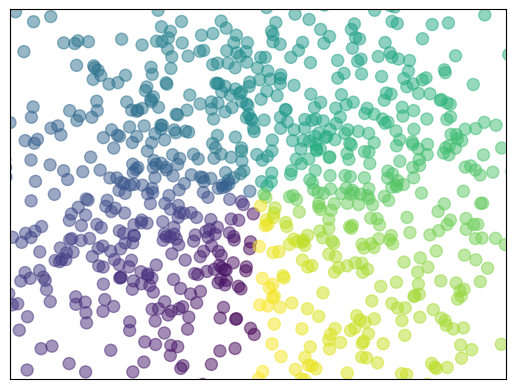

Reproduce this figure in Python.
import matplotlib.pyplot as plt
import numpy as np
n = 1024
X = np.random.normal(0,1,n)
Y = np.random.normal(0,1,n)
T = np.arctan2(X,Y)

plt.scatter(X,Y,s=75,c=T,alpha=0.5)
# 绘制散点图
plt.xlim(-1.5,1.5)
plt.ylim(-1.5,1.5)
# 限制大小

plt.xticks(())
plt.yticks(())
# 隐藏x,y边间的数值
plt.show()